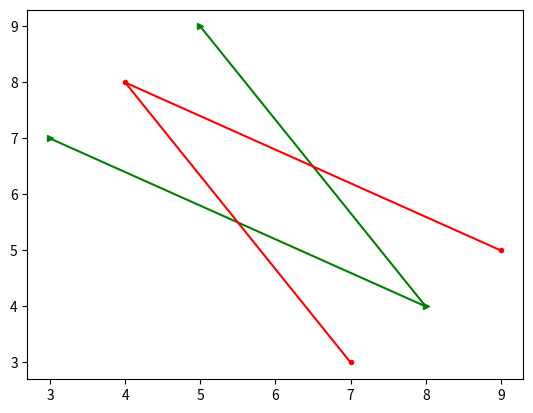

Python code for this plot:
import matplotlib.pyplot as plt

x = [3,8,5]
y = [7,4,9]

plt.plot (x, y, color='g', label='Graf 1',marker='>',ms=5)
plt.plot (y, x, color='r', label='Graf 2',marker='o',ms=3)